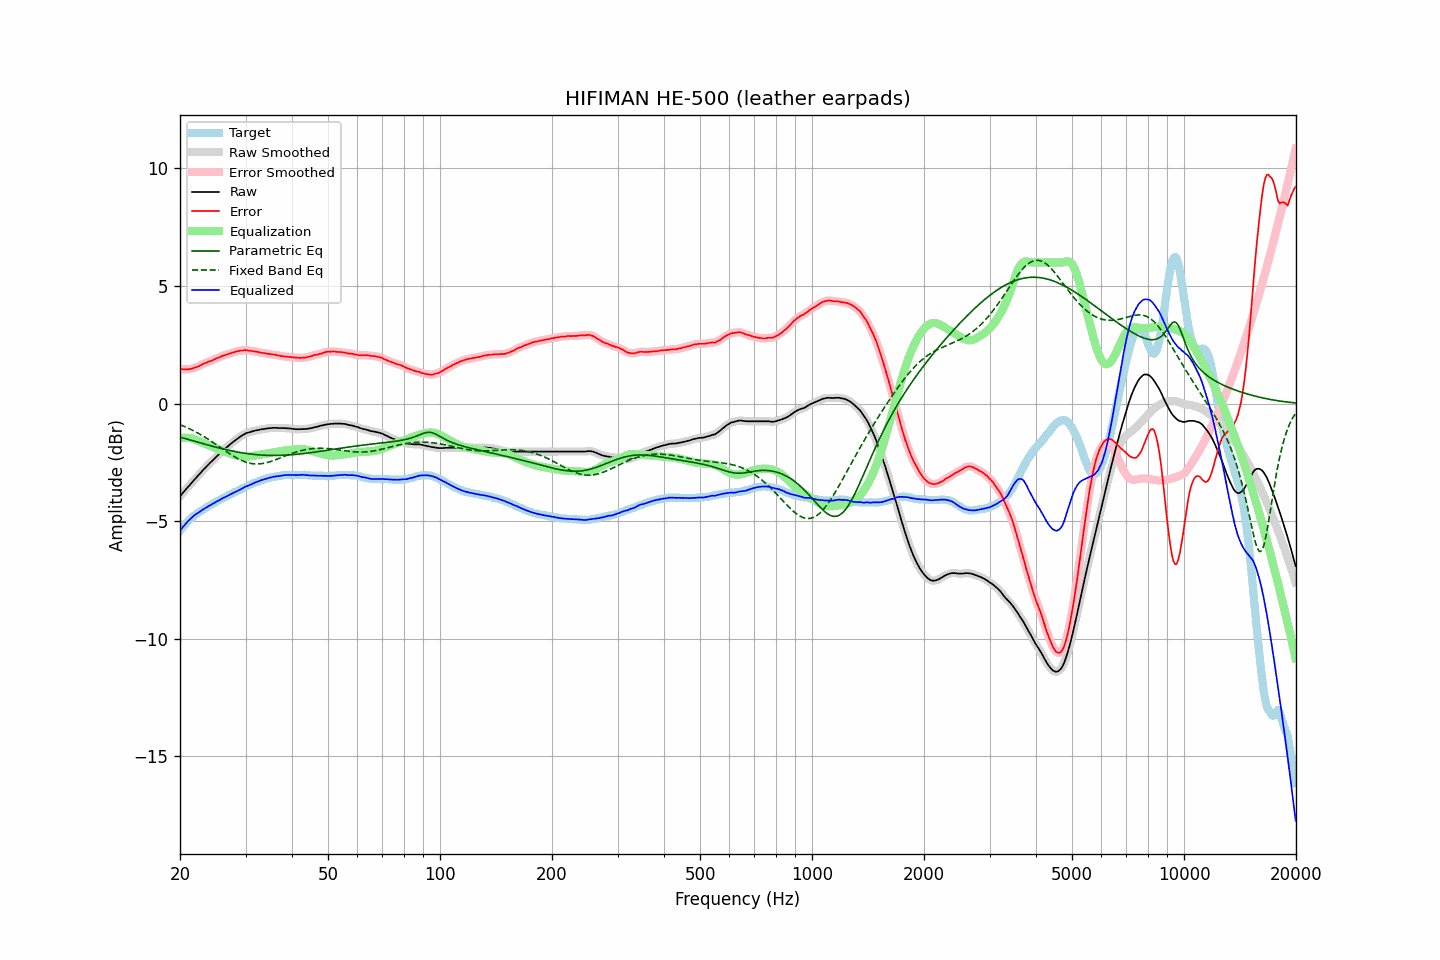

The table this chart was drawn from, first rows:
frequency, raw, error, smoothed, error_smoothed, equalization, parametric_eq, fixed_band_eq, equalized_raw, equalized_smoothed, target
20.00, -3.94, 1.47, -3.95, 1.47, -1.47, -1.43, -0.90, -5.41, -5.42, -5.42
20.20, -3.86, 1.46, -3.86, 1.46, -1.46, -1.45, -0.93, -5.33, -5.32, -5.33
20.40, -3.78, 1.45, -3.78, 1.46, -1.45, -1.47, -0.96, -5.24, -5.24, -5.24
20.61, -3.71, 1.46, -3.70, 1.45, -1.45, -1.49, -0.99, -5.16, -5.16, -5.17
20.81, -3.62, 1.45, -3.63, 1.45, -1.45, -1.51, -1.02, -5.08, -5.08, -5.08
21.02, -3.54, 1.45, -3.55, 1.46, -1.46, -1.53, -1.05, -5.00, -5.01, -5.00
21.23, -3.47, 1.46, -3.47, 1.46, -1.47, -1.55, -1.08, -4.94, -4.94, -4.94
21.44, -3.39, 1.48, -3.39, 1.48, -1.48, -1.57, -1.11, -4.87, -4.87, -4.88
21.66, -3.32, 1.49, -3.32, 1.50, -1.50, -1.59, -1.15, -4.81, -4.81, -4.81
21.87, -3.23, 1.52, -3.24, 1.52, -1.52, -1.61, -1.18, -4.75, -4.76, -4.76
22.09, -3.16, 1.54, -3.16, 1.54, -1.54, -1.62, -1.22, -4.71, -4.71, -4.71
22.31, -3.08, 1.57, -3.09, 1.57, -1.57, -1.64, -1.25, -4.66, -4.66, -4.66
22.54, -3.02, 1.59, -3.01, 1.60, -1.60, -1.66, -1.29, -4.62, -4.61, -4.61
22.76, -2.93, 1.63, -2.93, 1.64, -1.63, -1.68, -1.33, -4.57, -4.57, -4.57
22.99, -2.85, 1.67, -2.86, 1.67, -1.67, -1.70, -1.37, -4.52, -4.52, -4.53
23.22, -2.78, 1.70, -2.78, 1.70, -1.70, -1.72, -1.41, -4.48, -4.48, -4.49
23.45, -2.71, 1.73, -2.71, 1.73, -1.72, -1.74, -1.45, -4.44, -4.44, -4.44
23.69, -2.65, 1.76, -2.64, 1.76, -1.75, -1.76, -1.50, -4.40, -4.40, -4.40
23.92, -2.57, 1.79, -2.57, 1.78, -1.78, -1.78, -1.54, -4.36, -4.36, -4.36
24.16, -2.50, 1.81, -2.51, 1.81, -1.81, -1.80, -1.58, -4.32, -4.32, -4.31
24.40, -2.44, 1.83, -2.44, 1.83, -1.84, -1.81, -1.63, -4.28, -4.28, -4.27
24.65, -2.38, 1.87, -2.37, 1.86, -1.87, -1.83, -1.67, -4.24, -4.24, -4.24
24.89, -2.30, 1.90, -2.31, 1.90, -1.90, -1.85, -1.72, -4.20, -4.20, -4.20
25.14, -2.23, 1.93, -2.24, 1.93, -1.93, -1.87, -1.77, -4.16, -4.16, -4.16
25.39, -2.17, 1.95, -2.17, 1.95, -1.95, -1.89, -1.81, -4.13, -4.12, -4.12
25.65, -2.11, 1.98, -2.10, 1.98, -1.98, -1.90, -1.86, -4.09, -4.09, -4.08
25.91, -2.04, 2.02, -2.04, 2.01, -2.01, -1.92, -1.91, -4.05, -4.05, -4.06
26.16, -1.97, 2.04, -1.98, 2.04, -2.04, -1.94, -1.96, -4.01, -4.01, -4.01
26.43, -1.93, 2.06, -1.92, 2.06, -2.06, -1.95, -2.00, -3.99, -3.98, -3.99
26.69, -1.86, 2.08, -1.86, 2.08, -2.08, -1.97, -2.05, -3.95, -3.95, -3.95
26.96, -1.81, 2.10, -1.81, 2.10, -2.11, -1.98, -2.09, -3.91, -3.91, -3.91
27.23, -1.75, 2.13, -1.75, 2.13, -2.13, -2.00, -2.14, -3.88, -3.88, -3.88
27.50, -1.69, 2.14, -1.69, 2.15, -2.15, -2.01, -2.18, -3.85, -3.84, -3.84
27.77, -1.63, 2.17, -1.64, 2.17, -2.17, -2.03, -2.23, -3.81, -3.81, -3.81
28.05, -1.58, 2.19, -1.58, 2.19, -2.19, -2.04, -2.27, -3.78, -3.78, -3.77
28.33, -1.53, 2.22, -1.53, 2.21, -2.21, -2.05, -2.31, -3.74, -3.74, -3.75
28.62, -1.49, 2.23, -1.48, 2.23, -2.23, -2.07, -2.34, -3.71, -3.71, -3.71
28.90, -1.43, 2.24, -1.43, 2.24, -2.24, -2.08, -2.38, -3.68, -3.68, -3.67
29.19, -1.38, 2.26, -1.39, 2.25, -2.25, -2.09, -2.41, -3.64, -3.64, -3.64
29.48, -1.34, 2.25, -1.34, 2.26, -2.26, -2.10, -2.44, -3.60, -3.60, -3.59
29.78, -1.31, 2.27, -1.30, 2.27, -2.26, -2.11, -2.47, -3.57, -3.57, -3.58
30.08, -1.27, 2.27, -1.27, 2.27, -2.26, -2.12, -2.49, -3.53, -3.53, -3.54
30.38, -1.24, 2.26, -1.24, 2.26, -2.26, -2.13, -2.52, -3.50, -3.50, -3.51
30.68, -1.22, 2.24, -1.22, 2.25, -2.25, -2.14, -2.53, -3.48, -3.48, -3.47
30.99, -1.20, 2.25, -1.20, 2.24, -2.24, -2.15, -2.55, -3.45, -3.45, -3.45
31.30, -1.18, 2.23, -1.18, 2.23, -2.23, -2.16, -2.56, -3.42, -3.42, -3.41
31.61, -1.16, 2.22, -1.16, 2.22, -2.22, -2.16, -2.57, -3.38, -3.38, -3.38
31.93, -1.14, 2.21, -1.15, 2.21, -2.21, -2.17, -2.57, -3.35, -3.36, -3.35
32.24, -1.13, 2.20, -1.13, 2.20, -2.19, -2.18, -2.57, -3.33, -3.33, -3.33
32.57, -1.12, 2.18, -1.12, 2.18, -2.18, -2.18, -2.57, -3.31, -3.30, -3.31
32.89, -1.10, 2.16, -1.11, 2.17, -2.17, -2.19, -2.56, -3.27, -3.28, -3.27
33.22, -1.09, 2.15, -1.10, 2.15, -2.16, -2.19, -2.56, -3.25, -3.25, -3.25
33.55, -1.08, 2.15, -1.08, 2.14, -2.15, -2.20, -2.54, -3.23, -3.23, -3.23
33.89, -1.07, 2.14, -1.07, 2.13, -2.13, -2.20, -2.53, -3.21, -3.21, -3.21
34.23, -1.06, 2.12, -1.06, 2.13, -2.12, -2.20, -2.51, -3.19, -3.19, -3.18
34.57, -1.05, 2.11, -1.06, 2.11, -2.11, -2.21, -2.49, -3.17, -3.17, -3.17
34.92, -1.04, 2.11, -1.05, 2.10, -2.10, -2.21, -2.47, -3.15, -3.15, -3.16
35.27, -1.04, 2.09, -1.04, 2.10, -2.09, -2.21, -2.45, -3.14, -3.13, -3.13
35.62, -1.03, 2.09, -1.04, 2.09, -2.08, -2.21, -2.43, -3.12, -3.12, -3.12
35.97, -1.03, 2.08, -1.04, 2.07, -2.07, -2.21, -2.40, -3.11, -3.11, -3.11
... 635 more rows
